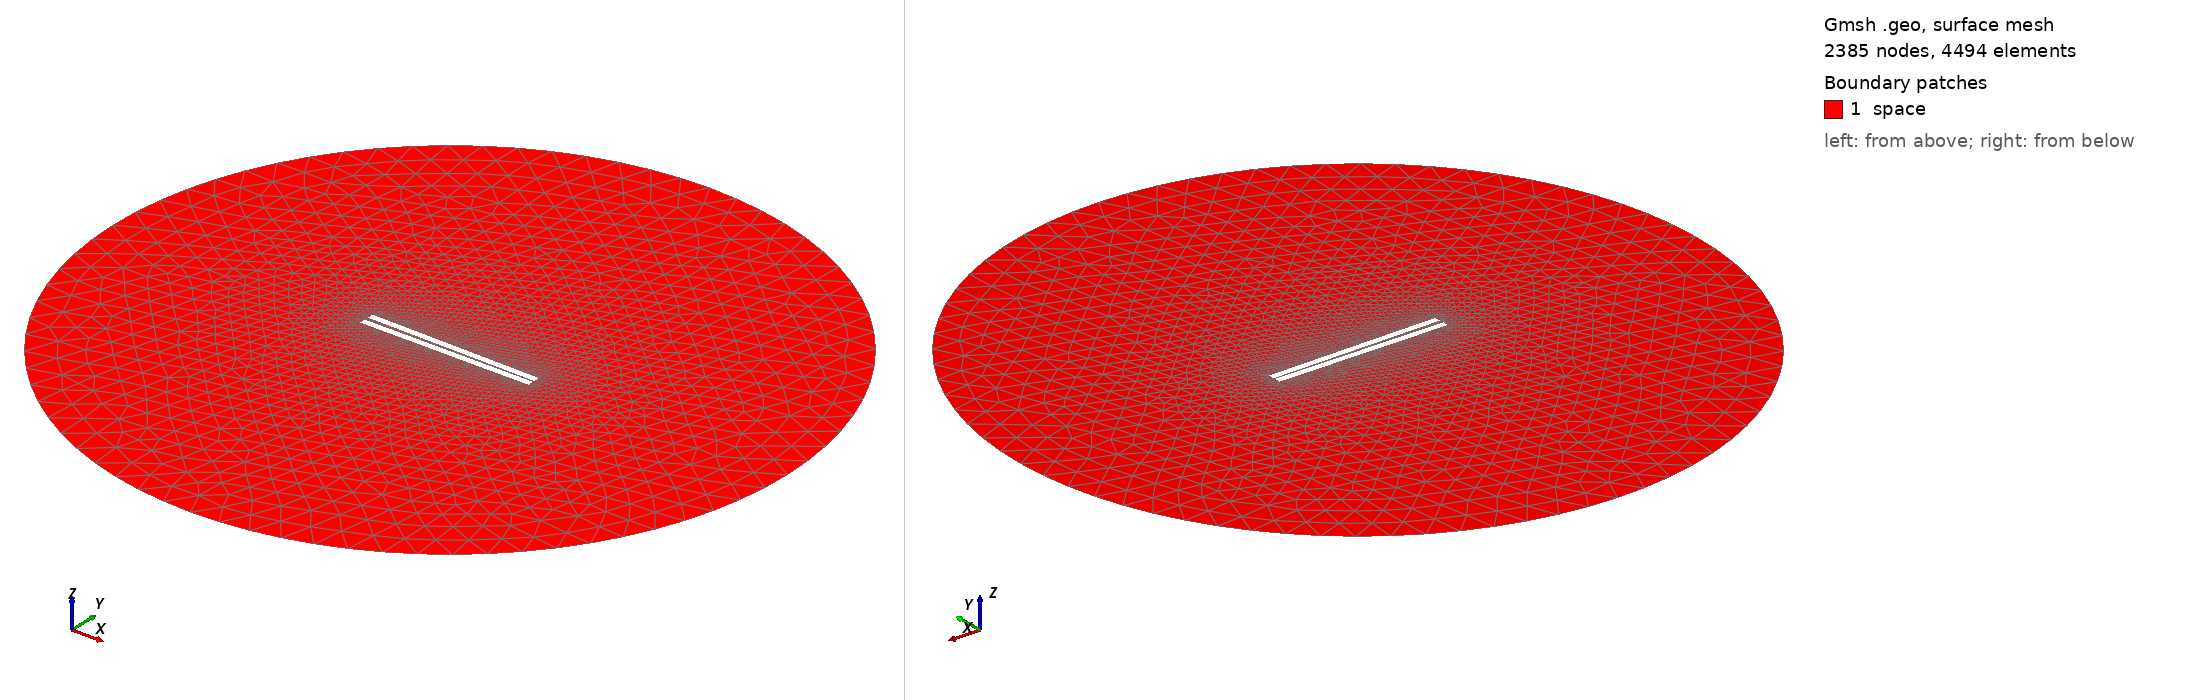

Gmsh geometry script, surface-meshed: 2385 nodes, 4494 surface elements. Boundary patches (legend numbers): 1 space. Left view from above one corner, right view from below the opposite corner. Legend entries are the model's physical surfaces. The drawing asked Gmsh for element sizes between 1% and 20% of the model's largest extent; the script's own settings can give other sizes.

=== 229.geo (drawn) ===
// Set the geometry kernel
SetFactory("OpenCASCADE");

//---------------------------------------
// Rectangles
//---------------------------------------

// Rectangle 1 (top)
Point(1) = {-49.78888888888889, 0.8611111111111112, 0, 1.0};
Point(2) = {49.78888888888889, 0.8611111111111112, 0, 1.0};
Point(3) = {49.78888888888889, 4.438888888888888, 0, 1.0};
Point(4) = {-49.78888888888889, 4.438888888888888, 0, 1.0};

Line(1) = {1, 2};
Line(2) = {2, 3};
Line(3) = {3, 4};
Line(4) = {4, 1};

Line Loop(1) = {1, 2, 3, 4};
Plane Surface(1) = {1};

Rotate { {0, 0, 1}, {0,  0.8611111111111112,  0}, -0.014 } {
  Surface{1};
}

// Rectangle 2 (bottom)
Point(5) = {-49.78888888888889, -0.8611111111111112, 0, 1.0};
Point(6) = {49.78888888888889, -0.8611111111111112, 0, 1.0};
Point(7) = {49.78888888888889, -4.438888888888888, 0, 1.0};
Point(8) = {-49.78888888888889, -4.438888888888888, 0, 1.0};

Line(5) = {5, 6};
Line(6) = {6, 7};
Line(7) = {7, 8};
Line(8) = {8, 5};

Line Loop(2) = {5, 6, 7, 8};
Plane Surface(2) = {2}; 


//---------------------------------------
// Circle
//---------------------------------------

// Define points
Point(9) = {0, 0, 0};        // Center
Point(10) = {200, 0, 0};     // Start point
Point(11) = {0, 200, 0};     // 90 degrees
Point(12) = {-200, 0, 0};    // 180 degrees
Point(13) = {0, -200, 0};    // 270 degrees

// Define circle arcs (each needs start, center, end)
Circle(9) = {10, 9, 11};
Circle(10) = {11, 9, 12};
Circle(11) = {12, 9, 13};
Circle(12) = {13, 9, 10};

// Define curve loop and surface if needed
Curve Loop(3) = {9, 10, 11, 12};
Surface(3) = {3};

// Subtract Rectangles from Circle
BooleanDifference{ Surface{3}; Delete; }{ Surface{1}; Surface{2}; Delete; }

//---------------------------------------
// Transfinite Lines and Surface
//---------------------------------------
Transfinite Line {1, 3} = 50 Using Progression 1;
Transfinite Line {2, 4} = 2 Using Progression 1;
Transfinite Line {5, 7} = 50 Using Progression 1;
Transfinite Line {6, 8} = 2 Using Progression 1;
Transfinite Line {9, 10, 11, 12} = 20 Using Progression 1;

//---------------------------------------
// Define Physical Groups
//---------------------------------------                

//--- Physical Curves
// Physical groups for boundaries
Physical Line("force_segment", 10) = {1};
Physical Line("upper_plate", 11) = {2, 3, 4};
Physical Line("lower_plate", 12) = {5, 6, 7, 8};
Physical Line("boundary", 20) = {9, 10, 11, 12};

//--- Physical Surfaces
Physical Surface("space", 30) = {3};

//---------------------------------------
// 6. Generate the Mesh
//---------------------------------------
Mesh 2;  // 2D mesh generation
